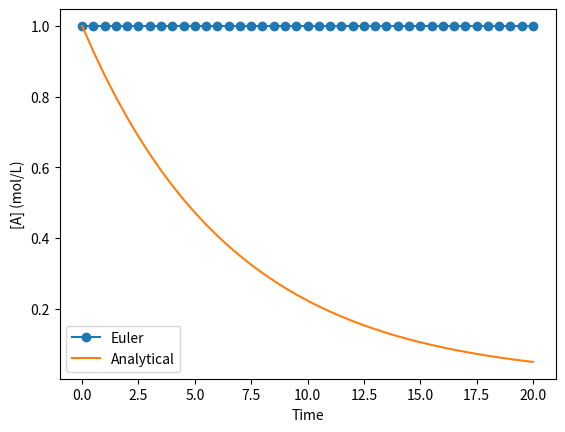

Generate this figure with matplotlib:
import numpy as np
import matplotlib.pyplot as plt

k = 0.15
A0 = 1.0
dt = 0.5
t_end = 20

t = np.arange(0, t_end + dt, dt)
A = np.zeros(len(t))
A[0] = A0

for n in range(len(t) - 1):
    # Complete the Euler update:
    # A[n + 1] = ...
    A[n + 1] = A[n]

analytical = A0*np.exp(-k*t)

plt.plot(t, A, "o-", label="Euler")
plt.plot(t, analytical, label="Analytical")
plt.xlabel("Time")
plt.ylabel("[A] (mol/L)")
plt.legend()
plt.show()
